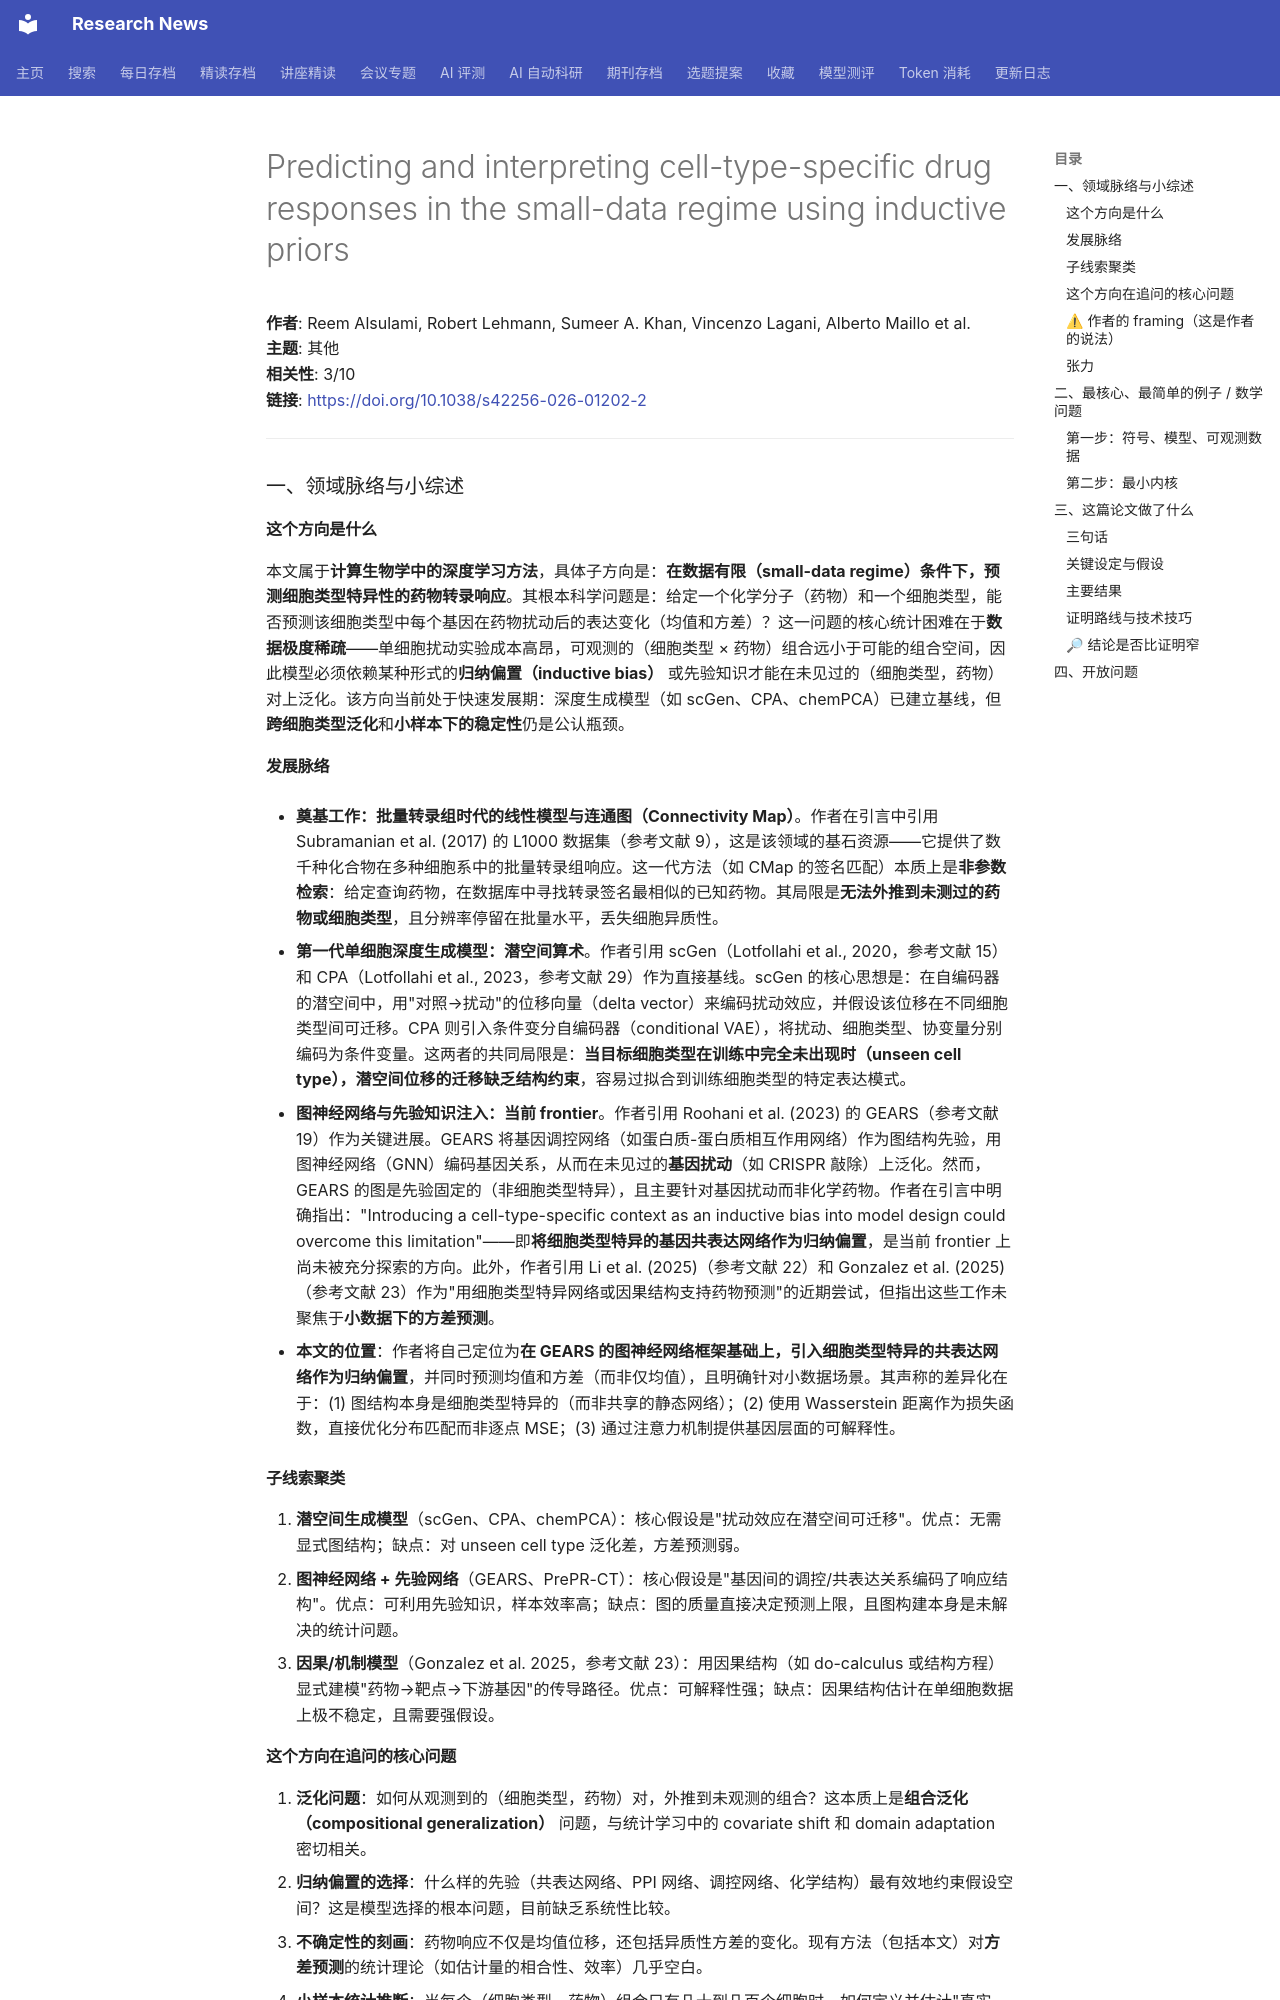

repository: cxy0714/research-news · page: deep_reads/2026-08-01-10.1038_s42256-026-01202-2/index.html · generator: mkdocs

# Predicting and interpreting cell-type-specific drug responses in the small-data regime using inductive priors

**作者**: Reem Alsulami, Robert Lehmann, Sumeer A. Khan, Vincenzo Lagani, Alberto Maillo et al.  
**主题**: 其他  
**相关性**: 3/10  
**链接**: <https://doi.org/10.1038/s42256-026-01202-2>

---

### 一、领域脉络与小综述

#### 这个方向是什么

本文属于**计算生物学中的深度学习方法**，具体子方向是：**在数据有限（small-data regime）条件下，预测细胞类型特异性的药物转录响应**。其根本科学问题是：给定一个化学分子（药物）和一个细胞类型，能否预测该细胞类型中每个基因在药物扰动后的表达变化（均值和方差）？这一问题的核心统计困难在于**数据极度稀疏**——单细胞扰动实验成本高昂，可观测的（细胞类型 × 药物）组合远小于可能的组合空间，因此模型必须依赖某种形式的**归纳偏置（inductive bias）** 或先验知识才能在未见过的（细胞类型，药物）对上泛化。该方向当前处于快速发展期：深度生成模型（如 scGen、CPA、chemPCA）已建立基线，但**跨细胞类型泛化**和**小样本下的稳定性**仍是公认瓶颈。

#### 发展脉络

- **奠基工作：批量转录组时代的线性模型与连通图（Connectivity Map）**。作者在引言中引用 Subramanian et al. (2017) 的 L1000 数据集（参考文献 9），这是该领域的基石资源——它提供了数千种化合物在多种细胞系中的批量转录组响应。这一代方法（如 CMap 的签名匹配）本质上是**非参数检索**：给定查询药物，在数据库中寻找转录签名最相似的已知药物。其局限是**无法外推到未测过的药物或细胞类型**，且分辨率停留在批量水平，丢失细胞异质性。

- **第一代单细胞深度生成模型：潜空间算术**。作者引用 scGen（Lotfollahi et al., 2020，参考文献 15）和 CPA（Lotfollahi et al., 2023，参考文献 29）作为直接基线。scGen 的核心思想是：在自编码器的潜空间中，用"对照→扰动"的位移向量（delta vector）来编码扰动效应，并假设该位移在不同细胞类型间可迁移。CPA 则引入条件变分自编码器（conditional VAE），将扰动、细胞类型、协变量分别编码为条件变量。这两者的共同局限是：**当目标细胞类型在训练中完全未出现时（unseen cell type），潜空间位移的迁移缺乏结构约束**，容易过拟合到训练细胞类型的特定表达模式。

- **图神经网络与先验知识注入：当前 frontier**。作者引用 Roohani et al. (2023) 的 GEARS（参考文献 19）作为关键进展。GEARS 将基因调控网络（如蛋白质-蛋白质相互作用网络）作为图结构先验，用图神经网络（GNN）编码基因关系，从而在未见过的**基因扰动**（如 CRISPR 敲除）上泛化。然而，GEARS 的图是先验固定的（非细胞类型特异），且主要针对基因扰动而非化学药物。作者在引言中明确指出："Introducing a cell-type-specific context as an inductive bias into model design could overcome this limitation"——即**将细胞类型特异的基因共表达网络作为归纳偏置**，是当前 frontier 上尚未被充分探索的方向。此外，作者引用 Li et al. (2025)（参考文献 22）和 Gonzalez et al. (2025)（参考文献 23）作为"用细胞类型特异网络或因果结构支持药物预测"的近期尝试，但指出这些工作未聚焦于**小数据下的方差预测**。

- **本文的位置**：作者将自己定位为**在 GEARS 的图神经网络框架基础上，引入细胞类型特异的共表达网络作为归纳偏置**，并同时预测均值和方差（而非仅均值），且明确针对小数据场景。其声称的差异化在于：(1) 图结构本身是细胞类型特异的（而非共享的静态网络）；(2) 使用 Wasserstein 距离作为损失函数，直接优化分布匹配而非逐点 MSE；(3) 通过注意力机制提供基因层面的可解释性。

#### 子线索聚类

1. **潜空间生成模型**（scGen、CPA、chemPCA）：核心假设是"扰动效应在潜空间可迁移"。优点：无需显式图结构；缺点：对 unseen cell type 泛化差，方差预测弱。
2. **图神经网络 + 先验网络**（GEARS、PrePR-CT）：核心假设是"基因间的调控/共表达关系编码了响应结构"。优点：可利用先验知识，样本效率高；缺点：图的质量直接决定预测上限，且图构建本身是未解决的统计问题。
3. **因果/机制模型**（Gonzalez et al. 2025，参考文献 23）：用因果结构（如 do-calculus 或结构方程）显式建模"药物→靶点→下游基因"的传导路径。优点：可解释性强；缺点：因果结构估计在单细胞数据上极不稳定，且需要强假设。
